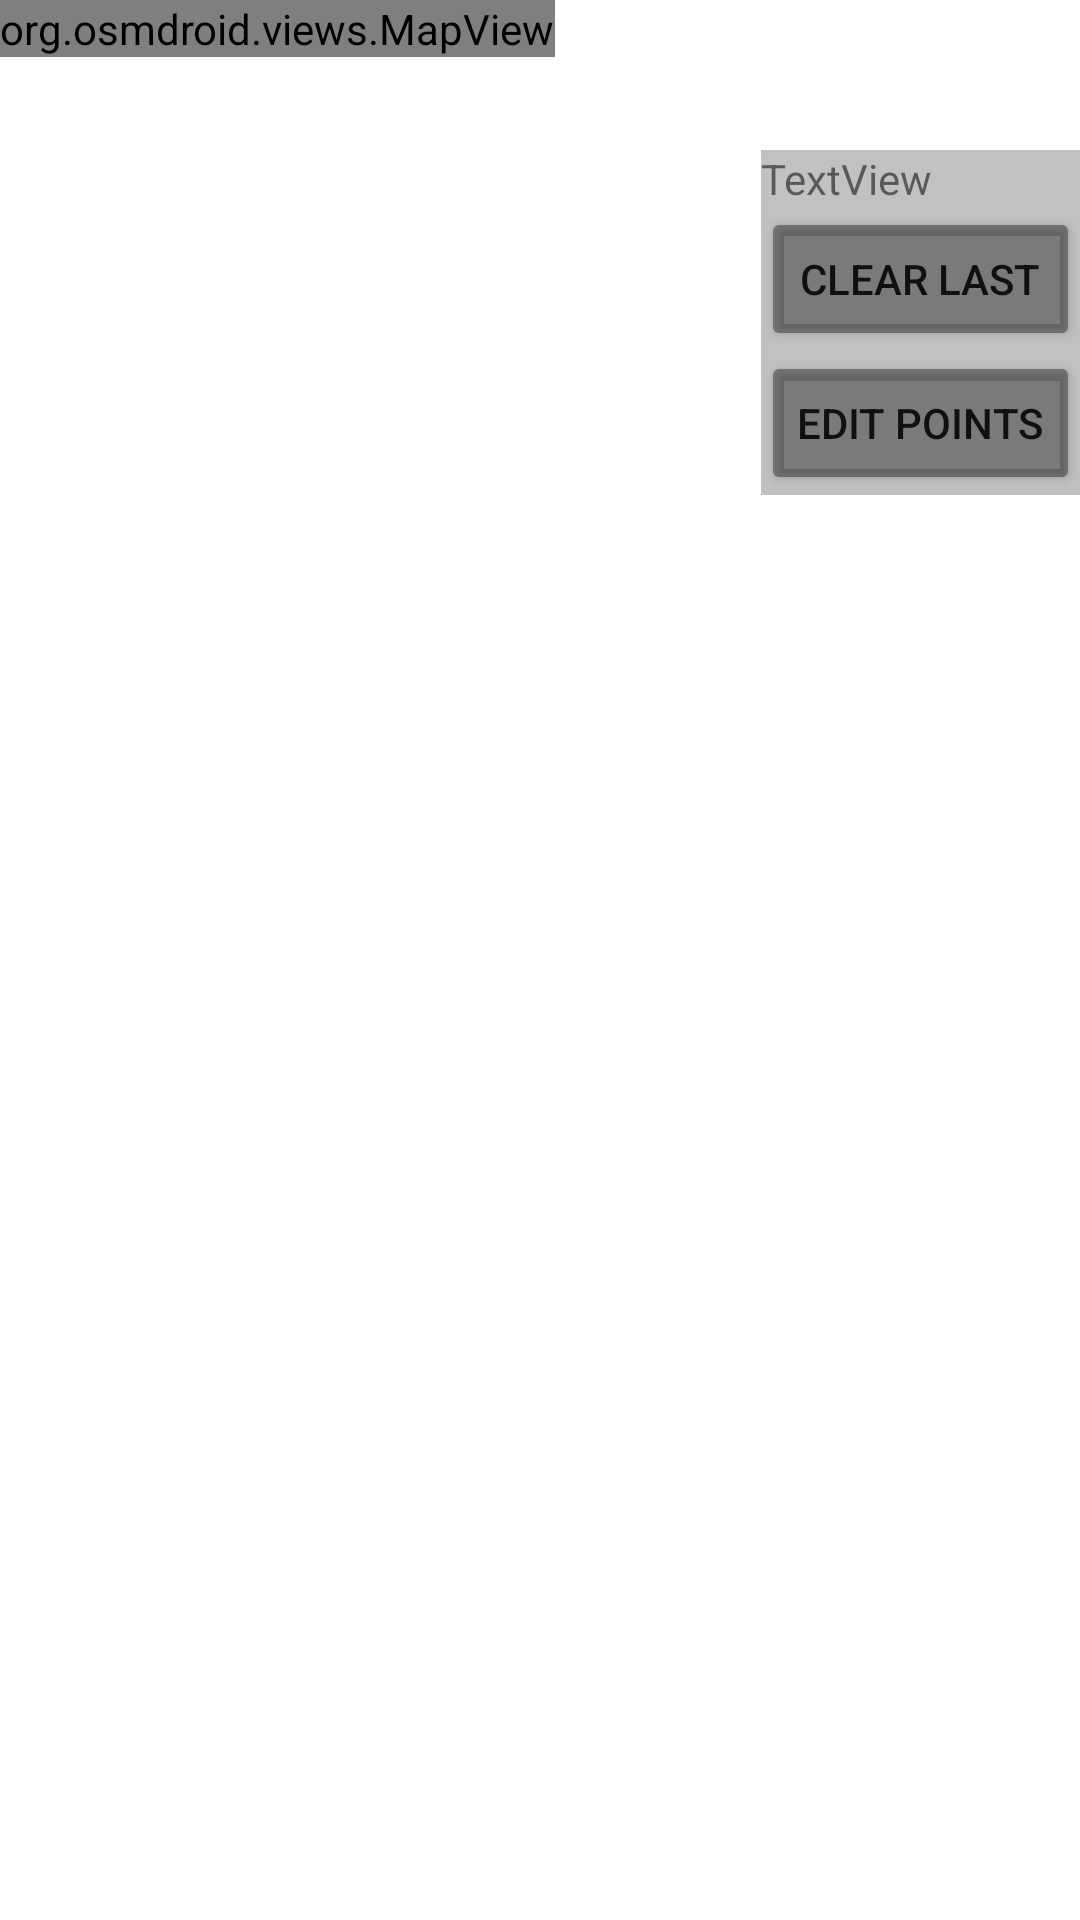

Write the Android layout XML for this screen, with the resource values it uses.
<!-- AndroidManifest.xml: application theme Theme.GoHike -->
<!-- res/layout/fragment_route_map.xml -->
<?xml version="1.0" encoding="utf-8"?>
<FrameLayout xmlns:android="http://schemas.android.com/apk/res/android"
    xmlns:app="http://schemas.android.com/apk/res-auto"
    xmlns:tools="http://schemas.android.com/tools"
    android:layout_width="match_parent"
    android:layout_height="match_parent"
    tools:context=".ui.route.RouteMapFragment">

    <FrameLayout
        android:layout_width="match_parent"
        android:layout_height="match_parent">

        <view
            android:id="@+id/map"
            class="org.osmdroid.views.MapView"
            android:layout_width="wrap_content"
            android:layout_height="wrap_content" />

        <androidx.constraintlayout.widget.ConstraintLayout
            android:layout_width="match_parent"
            android:layout_height="match_parent">

            <LinearLayout
                android:id="@+id/route_map_overlay"
                android:layout_width="wrap_content"
                android:layout_height="wrap_content"
                android:layout_marginTop="50dp"
                android:background="#3E000000"
                android:orientation="vertical"
                app:layout_constraintEnd_toEndOf="parent"
                app:layout_constraintTop_toTopOf="parent">

                <TextView
                    android:id="@+id/route_map_selected_stat"
                    android:layout_width="match_parent"
                    android:layout_height="wrap_content"
                    android:text="TextView" />

                <Button
                    android:id="@+id/route_map_clear_last_button"
                    android:layout_width="match_parent"
                    android:layout_height="wrap_content"
                    android:text="Clear last"
                    app:backgroundTint="#5E000000" />

                <Button
                    android:id="@+id/route_map_edit_save_button"
                    android:layout_width="match_parent"
                    android:layout_height="wrap_content"
                    android:text="Edit Points"
                    app:backgroundTint="#5E000000" />

            </LinearLayout>
        </androidx.constraintlayout.widget.ConstraintLayout>

    </FrameLayout>

</FrameLayout>
<!-- resources referenced by this layout -->
<resources>
  <style name="Theme.GoHike" parent="Theme.MaterialComponents.DayNight.DarkActionBar">
          
          <item name="colorPrimary">@color/purple_500</item>
          <item name="colorPrimaryVariant">@color/purple_700</item>
          <item name="colorOnPrimary">@color/white</item>
          
          <item name="colorSecondary">@color/teal_200</item>
          <item name="colorSecondaryVariant">@color/teal_700</item>
          <item name="colorOnSecondary">@color/black</item>
          
          <item name="android:statusBarColor" tools:targetApi="21">?attr/colorPrimaryVariant</item>
          
      </style>
  <!-- not gathered from this repository: default colours our renderer supplied (Android Studio template values) -->
  <color name="purple_500">#FF6200EE</color>
  <color name="purple_700">#FF3700B3</color>
  <color name="teal_200">#FF03DAC5</color>
  <color name="teal_700">#FF018786</color>
  <color name="black">#FF000000</color>
  <color name="white">#FFFFFFFF</color>
</resources>
